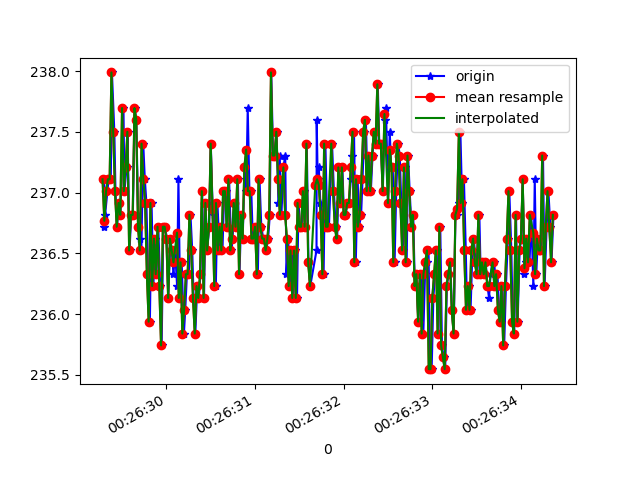

Source data for this figure (header and first rows):
1618187189292, 882852276680293, 237.10938, -274.1211, -24.609375
1618187189299, 882852296030800, 237.1, -274.1, -24.12
1618187189302, 882852315381307, 236.7, -274, -24.8
1618187189309, 882852334090866, 236.8, -274.3, -25.2
1618187189335, 882852353166681, 237, -273, -24.8
1618187189348, 882852372395102, 237.1, -273.8, -24.8
1618187189373, 882852391470917, 237.1, -274.5, -25.49
1618187189386, 882852410577253, 238, -274, -24.8
1618187189413, 882852429805675, 237.5, -273.8, -24.51
1618187189426, 882852449034096, 237, -274, -24.8
1618187189443, 882852468598252, 236.7, -273.7, -25.2
1618187189464, 882852487796152, 236.9, -274.1, -24.9
1618187189482, 882852506963531, 236.8, -273.1, -25.78
1618187189516, 882852526191953, 237.7, -272.9, -24.9
1618187189527, 882852545359331, 237, -273.1, -25.2
1618187189551, 882852564129933, 237.2, -272.9, -24.61
1618187189562, 882852583297312, 237.5, -272.9, -24.41
1618187189585, 882852602586776, 236.5, -273.3, -24.9
1618187189603, 882852621601548, 236.8, -273.2, -25.88
1618187189622, 882852640646842, 236.8, -273.3, -25.2
1618187189642, 882852662713745, 237.7, -273.3, -24.9
1618187189661, 882852681972687, 237.6, -272.9, -24.8
1618187189681, 882852701201109, 236.8, -272.7, -24.22
1618187189698, 882852720154839, 236.6, -273.5, -24.9
1618187189718, 882852739047526, 236.5, -272.9, -24.22
1618187189739, 882852758855852, 237.4, -273.1, -24.41
1618187189757, 882852778420008, 237.1, -273.3, -24.41
1618187189775, 882852797923121, 236.9, -273.7, -24.61
1618187189793, 882852816602159, 236.3, -273.3, -24.12
1618187189814, 882852834975984, 235.9, -273.3, -23.83
1618187189833, 882852854540140, 236.9, -272.7, -23.73
1618187189853, 882852873615954, 236.2, -272.9, -24.41
1618187189875, 882852892752812, 236.6, -273, -24.22
1618187189888, 882852911431850, 236.3, -273.3, -24.12
1618187189909, 882852930721314, 236.7, -273.1, -24.12
1618187189930, 882852949583480, 236.2, -273.3, -23.83
1618187189947, 882852968811901, 235.7, -273.2, -24.22
1618187189965, 882852987582503, 236.7, -273, -24.51
1618187189986, 882853006749882, 236.7, -273.1, -24.61
1618187190005, 882853026191953, 236.6, -272.8, -23.34
1618187190021, 882853045359331, 236.1, -272.8, -22.75
1618187190046, 882853064282540, 236.6, -273.1, -22.75
1618187190061, 882853083114184, 236.5, -273.6, -22.85
1618187190080, 882853102586776, 236.3, -273.3, -23.34
1618187190099, 882853121296335, 236.5, -273, -23.14
1618187190121, 882853140219544, 236.2, -273.2, -22.66
1618187190136, 882853159783700, 237.1, -273.3, -22.75
1618187190155, 882853178798472, 236.1, -273.5, -23.54
1618187190173, 882853197843765, 236.4, -273.8, -23.44
1618187190198, 882853216370197, 235.8, -273.2, -23.14
1618187190213, 882853235873310, 236, -273.8, -23.73
1618187190232, 882853254857561, 236.3, -273.3, -23.34
1618187190255, 882853273658684, 236.3, -273.8, -24.22
1618187190272, 882853292612414, 236.8, -273.3, -24.61
1618187190292, 882853311779793, 236.5, -273.5, -23.83
1618187190307, 882853331038736, 236.1, -273.9, -23.83
1618187190327, 882853350206114, 235.8, -273.7, -24.12
1618187190348, 882853369220887, 236.2, -273.6, -24.51
1618187190367, 882853388266180, 236.1, -272.9, -23.73
1618187190384, 882853407433559, 236.3, -273.5, -23.54
1618187190404, 882853426600938, 237, -273.6, -24.02
... 206 more rows
